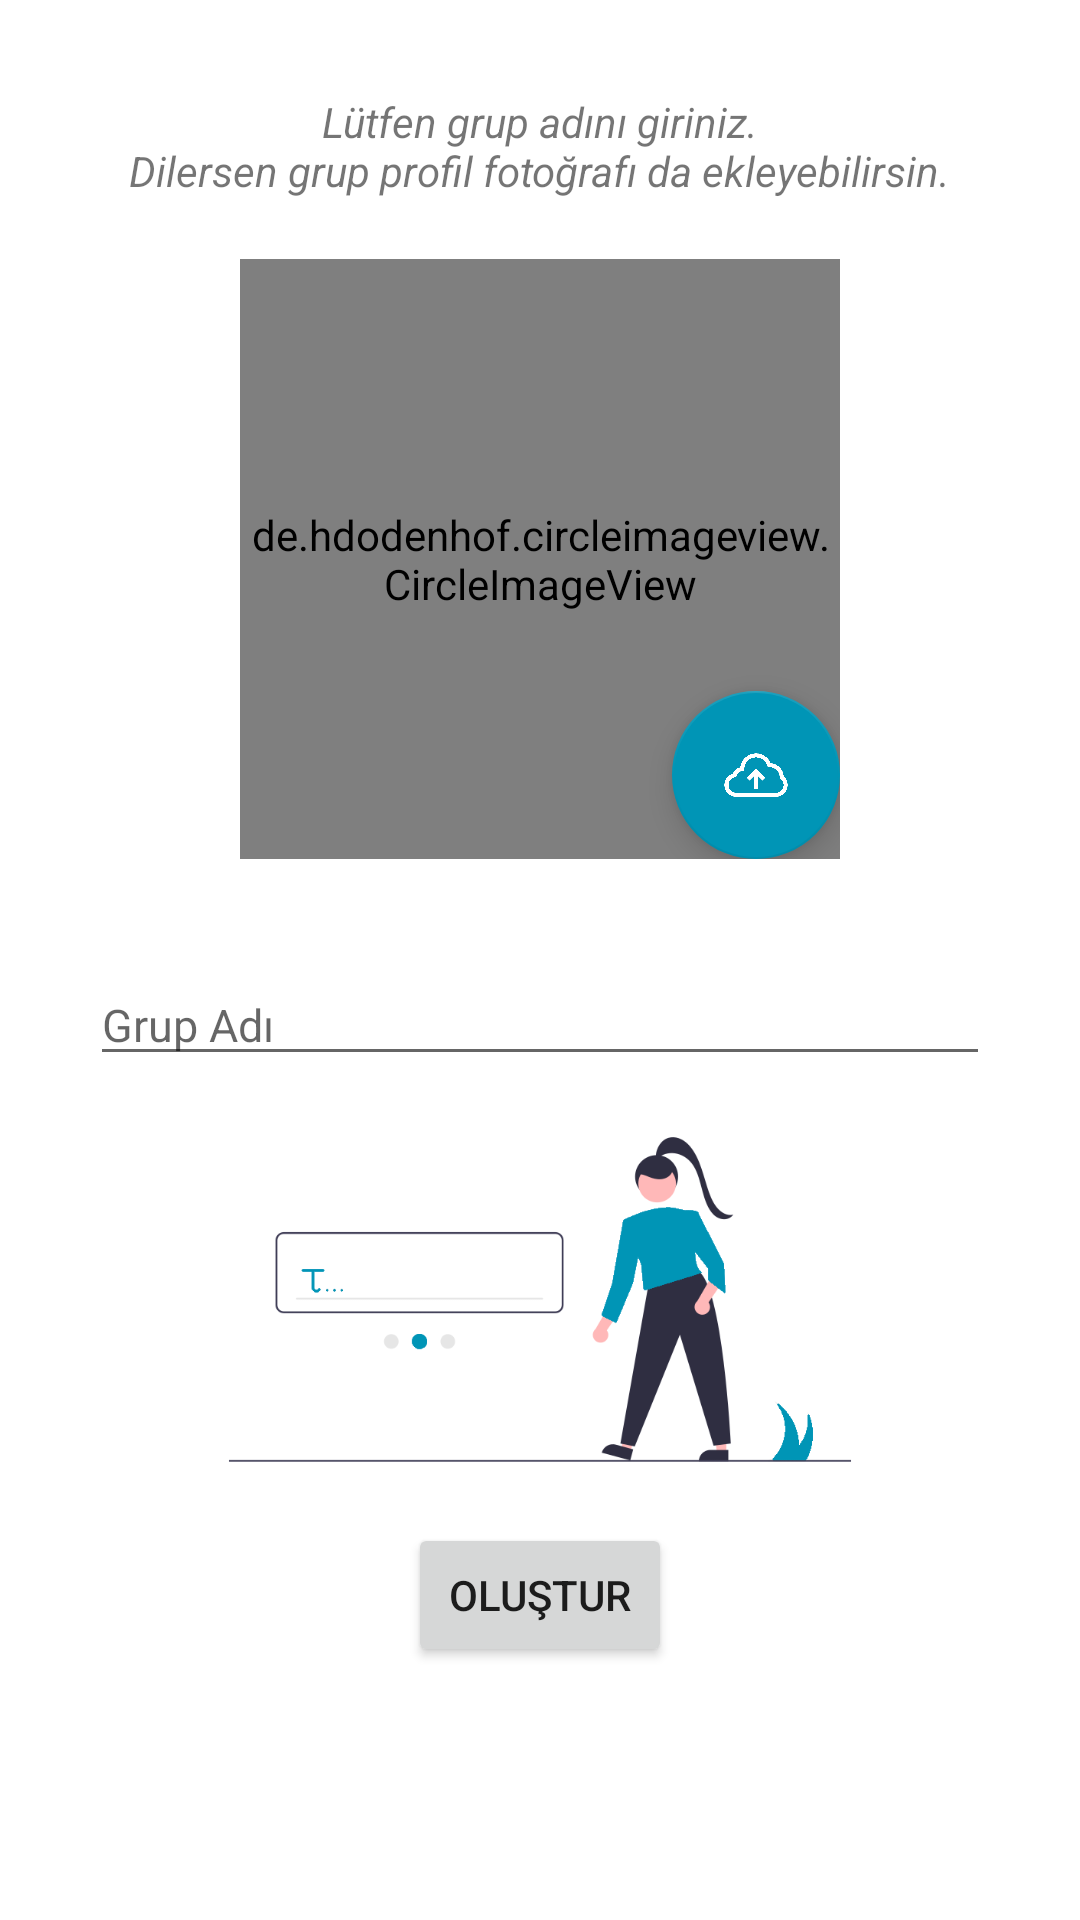

Write the Android layout XML for this screen, with the resource values it uses.
<!-- AndroidManifest.xml: application theme Theme.Bondi -->
<!-- res/layout/activity_create_group.xml -->
<?xml version="1.0" encoding="utf-8"?>
<layout xmlns:android="http://schemas.android.com/apk/res/android"
    xmlns:app="http://schemas.android.com/apk/res-auto"
    xmlns:tools="http://schemas.android.com/tools">

    <LinearLayout
        android:layout_width="match_parent"
        android:layout_height="match_parent"
        android:orientation="vertical"
        tools:context=".view.activities.profile.ProfileActivity">

        <RelativeLayout
            android:layout_width="wrap_content"
            android:layout_height="wrap_content"
            android:layout_gravity="center_horizontal"
            android:layout_margin="6dp" />

        <TextView
            android:id="@+id/hello"
            android:layout_width="wrap_content"
            android:layout_height="wrap_content"
            android:layout_gravity="center"
            android:text=""
            android:textAlignment="center" />

        <TextView
            android:layout_width="wrap_content"
android:layout_gravity="center"
            android:layout_height="wrap_content"
            android:gravity="center"
            android:text="Lütfen grup adını giriniz.&#10;Dilersen grup profil fotoğrafı da ekleyebilirsin."
            android:textAlignment="center"
            android:textStyle="italic" />

        <RelativeLayout
            android:layout_width="wrap_content"
            android:layout_height="wrap_content"
            android:layout_gravity="center_horizontal"
            android:layout_margin="20dp">

            <de.hdodenhof.circleimageview.CircleImageView
                android:id="@+id/image_profile"
                android:layout_width="200dp"
                android:layout_height="200dp"
                android:scaleType="centerCrop"
                android:src="@drawable/emptyphoto"
                android:transitionName="image" />

            <com.google.android.material.floatingactionbutton.FloatingActionButton
                android:id="@+id/fab_camera"
                android:layout_width="wrap_content"
                android:layout_height="wrap_content"
                android:layout_alignEnd="@id/image_profile"
                android:layout_alignBottom="@id/image_profile"
                android:elevation="1dp"
                android:scaleType="centerInside"
                android:src="@drawable/upload"
                android:tint="@android:color/black"
                app:backgroundTint="@color/bondi"
                app:tint="@android:color/white"/>
        </RelativeLayout>


        <LinearLayout
            android:layout_width="match_parent"
            android:layout_height="wrap_content"
            android:orientation="horizontal"
            android:padding="15dp">

            <LinearLayout
                android:layout_width="match_parent"
                android:layout_height="wrap_content"
                android:orientation="vertical"
                android:paddingStart="15dp"
                android:paddingEnd="15dp">

                <LinearLayout
                    android:layout_width="match_parent"
                    android:layout_height="wrap_content"
                    android:orientation="horizontal">

                    <EditText
                        android:id="@+id/bio"
                        android:layout_width="0dp"
                        android:layout_height="wrap_content"
                        android:layout_weight="1"
                        android:hint="Grup Adı"
                        android:textColor="#292727"
                        android:textSize="15sp" />


                </LinearLayout>

                <LinearLayout

                    android:layout_width="wrap_content"
                    android:layout_height="wrap_content">

                    <ImageView

                        android:layout_width="match_parent"
                        android:layout_height="149dp"
                        android:src="@drawable/create" />

                </LinearLayout>

                <Button
                    android:id="@+id/tamamla"
                    android:layout_width="wrap_content"
                    android:layout_height="wrap_content"
                    android:layout_gravity="center"


                    android:text="Oluştur" />

            </LinearLayout>
        </LinearLayout>

    </LinearLayout>







</layout>
<!-- resources referenced by this layout -->
<resources>
  <color name="bondi">#0095b6</color>
  <!-- drawable create: png bitmap (drawable, 21646 bytes) -->
  <!-- drawable upload: png bitmap (drawable-xxhdpi, 5074 bytes) -->
  <style name="Theme.Bondi" parent="Theme.MaterialComponents.DayNight.NoActionBar">
          
          <item name="colorPrimary">@color/bondi</item>
          <item name="colorPrimaryVariant">@color/bondi</item>
          <item name="colorOnPrimary">@color/white</item>
          
          <item name="colorSecondary">@color/teal_200</item>
          <item name="colorSecondaryVariant">@color/teal_700</item>
          <item name="colorOnSecondary">@color/black</item>
          
          <item name="android:statusBarColor" tools:targetApi="l">?attr/colorPrimaryVariant</item>
          
      </style>
  <color name="white">#FFFFFFFF</color>
  <color name="teal_200">#FF03DAC5</color>
  <color name="teal_700">#FF018786</color>
  <color name="black">#FF000000</color>
</resources>
